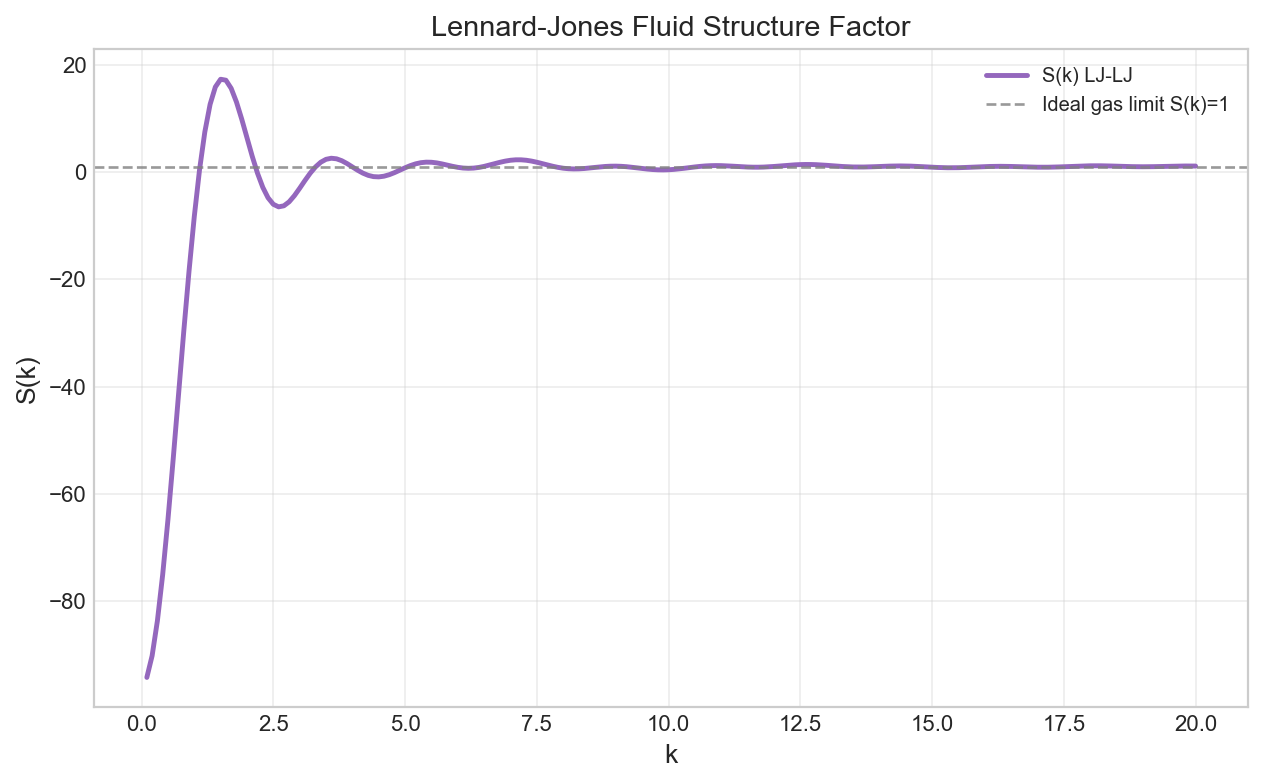

The table this chart was drawn from, first rows:
k, s_k
0.1, -94.21
0.2, -90.17
0.3, -83.67
0.4, -75.08
0.5, -64.84
0.6, -53.5
0.7, -41.61
0.8, -29.77
0.9, -18.51
1.0, -8.318
1.1, 0.4259
1.2, 7.446
1.3, 12.59
1.4, 15.84
1.5, 17.27
1.6, 17.09
1.7, 15.57
1.8, 13.04
1.9, 9.85
2.0, 6.361
2.1, 2.9
2.2, -0.2497
2.3, -2.873
2.4, -4.824
2.5, -6.035
2.6, -6.51
2.7, -6.317
2.8, -5.572
2.9, -4.427
3, -3.047
3.1, -1.599
3.2, -0.2321
3.3, 0.9317
3.4, 1.807
3.5, 2.348
3.6, 2.55
3.7, 2.442
3.8, 2.084
3.9, 1.551
4.0, 0.9326
4.1, 0.3133
4.2, -0.2304
4.3, -0.6394
4.4, -0.8759
4.5, -0.9256
4.6, -0.7968
4.7, -0.517
4.8, -0.1285
4.9, 0.3181
5.0, 0.7699
5.1, 1.179
5.2, 1.505
5.3, 1.722
5.4, 1.82
5.5, 1.801
5.6, 1.683
5.7, 1.495
5.8, 1.27
5.9, 1.045
6.0, 0.8533
... 140 more rows
